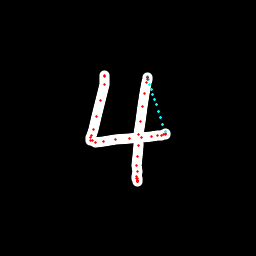

Data behind this chart, as committed beside it:
x, y, hover, eod
104.2, 75.43, 0.0, 0.0
104.5, 75.85, 0.0, 0.0
104.4, 76.87, 0.0, 0.0
104.4, 84.94, 0.0, 0.0
100.7, 100.4, 0.0, 0.0
96.7, 116.9, 0.0, 0.0
93.31, 129.4, 0.0, 0.0
91.61, 135.4, 0.0, 0.0
90.97, 138, 0.0, 0.0
90.98, 140.1, 0.0, 0.0
92.52, 141, 0.0, 0.0
95.31, 142.3, 0.0, 0.0
103.7, 141.6, 0.0, 0.0
115.3, 139.8, 0.0, 0.0
129.3, 138.3, 0.0, 0.0
141.6, 137.3, 0.0, 0.0
151.4, 136.6, 0.0, 0.0
157.1, 135.8, 0.0, 0.0
161.2, 135, 0.0, 0.0
163.8, 134.6, 0.0, 0.0
165.3, 134, 0.0, 0.0
165.9, 133.5, 0.0, 0.0
165.3, 131.2, 1.0, 0.0
163, 124.4, 1.0, 0.0
160.7, 117.8, 1.0, 0.0
158.5, 111.4, 1.0, 0.0
156.2, 105, 1.0, 0.0
154.3, 99.41, 1.0, 0.0
152.7, 94.23, 1.0, 0.0
151.3, 89.28, 1.0, 0.0
149.9, 84.58, 1.0, 0.0
148.7, 79.96, 1.0, 0.0
147.9, 76.97, 1.0, 0.0
147.8, 77.08, 0.0, 0.0
147.6, 77.25, 0.0, 0.0
147.8, 77.92, 0.0, 0.0
147.4, 79.14, 0.0, 0.0
146.7, 82.59, 0.0, 0.0
144.5, 93.78, 0.0, 0.0
142.2, 106.7, 0.0, 0.0
140.3, 121.5, 0.0, 0.0
138.8, 134.6, 0.0, 0.0
138.2, 145.3, 0.0, 0.0
137.1, 156.3, 0.0, 0.0
136.9, 165.2, 0.0, 0.0
137.1, 171.5, 0.0, 0.0
136.9, 176.2, 0.0, 0.0
136.8, 178.3, 0.0, 0.0
137, 180.9, 0.0, 0.0
137.2, 181.7, 0.0, 0.0
137.4, 181.5, 0.0, 0.0
137.6, 181.1, 0.0, 0.0
137.7, 180.7, 0.0, 0.0
137.2, 178.8, 0.0, 1.0
